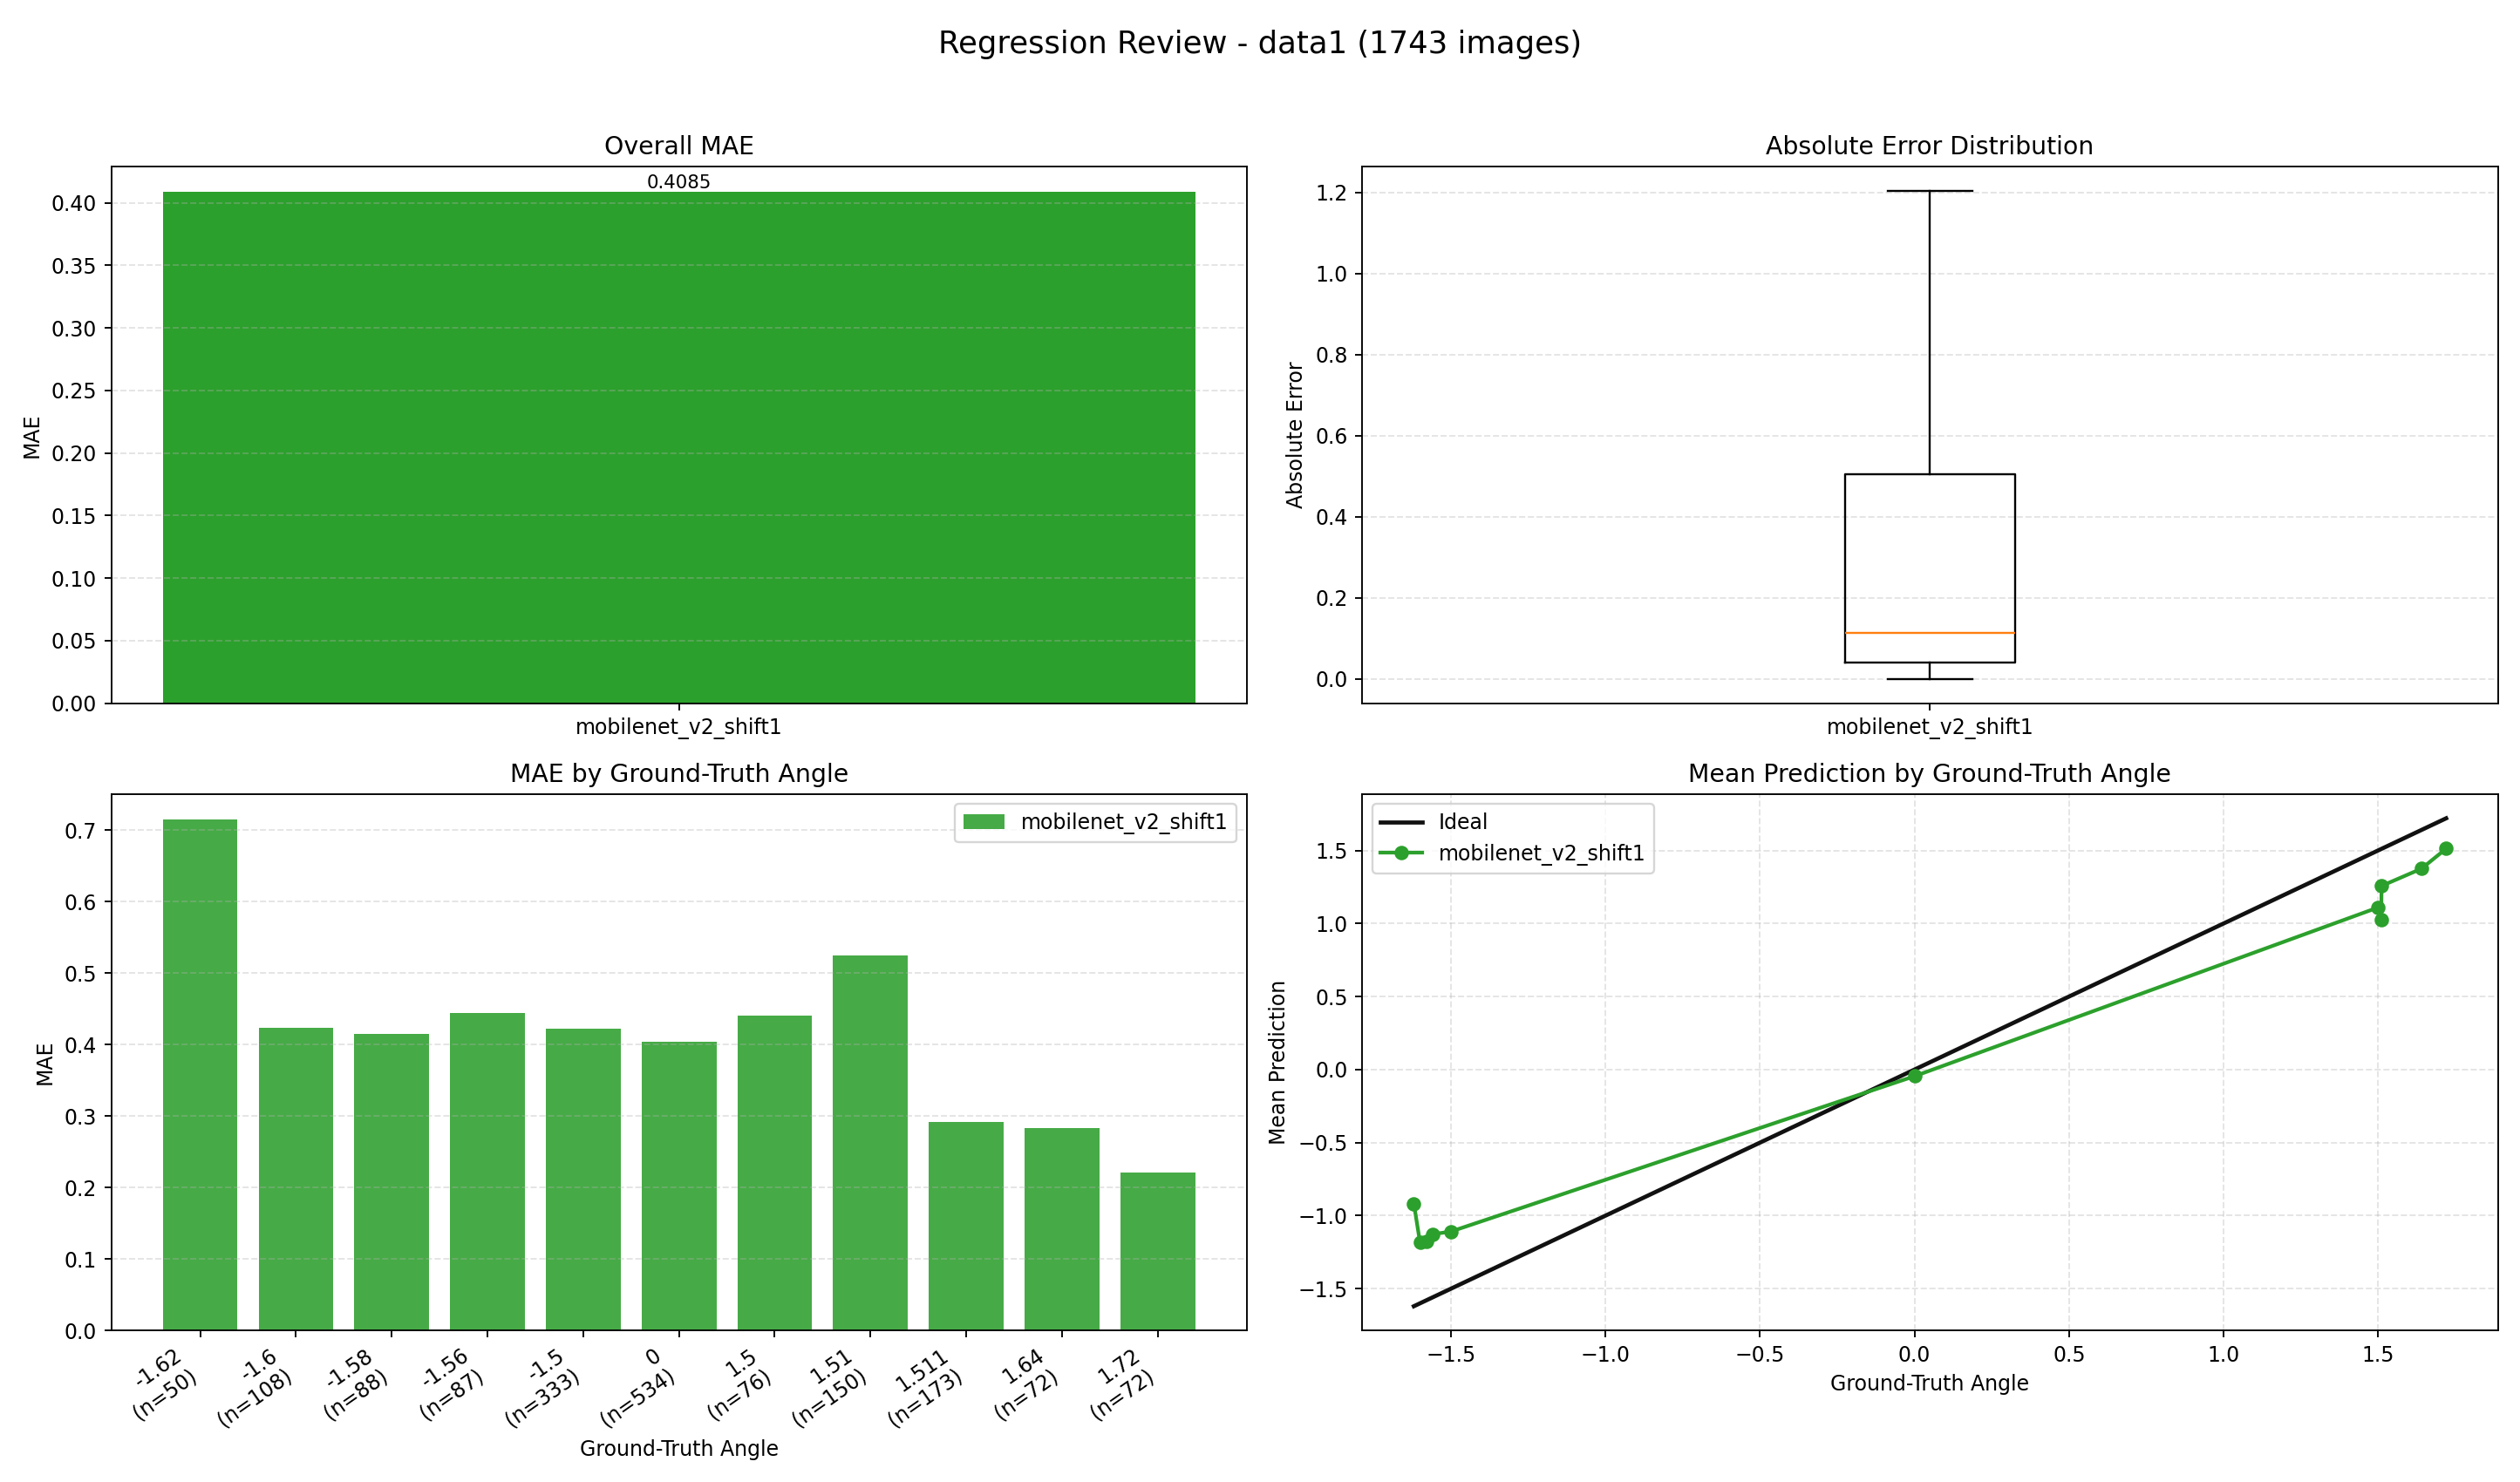

The data file committed next to this chart (first rows):
index, image, groundTruth, mobilenet_v2_shift1, mobilenet_v2_shift1_abs_error
0, E:\桌面\data1\0_0.0000.jpg, 0.0, 0.4638, 0.4638
1, E:\桌面\data1\1_0.0000.jpg, 0.0, 0.04859, 0.04859
2, E:\桌面\data1\2_0.0000.jpg, 0.0, 0.01679, 0.01679
3, E:\桌面\data1\3_0.0000.jpg, 0.0, -0.3986, 0.3986
4, E:\桌面\data1\4_0.0000.jpg, 0.0, 0.898, 0.898
5, E:\桌面\data1\5_0.0000.jpg, 0.0, -1.239, 1.239
6, E:\桌面\data1\6_0.0000.jpg, 0.0, -0.02724, 0.02724
7, E:\桌面\data1\7_0.0000.jpg, 0.0, 0.1155, 0.1155
8, E:\桌面\data1\8_0.0000.jpg, 0.0, -0.07165, 0.07165
9, E:\桌面\data1\9_0.0000.jpg, 0.0, 0.00706, 0.00706
10, E:\桌面\data1\10_0.0000.jpg, 0.0, -0.1475, 0.1475
11, E:\桌面\data1\11_0.0000.jpg, 0.0, -0.01892, 0.01892
12, E:\桌面\data1\12_0.0000.jpg, 0.0, -0.06094, 0.06094
13, E:\桌面\data1\13_0.0000.jpg, 0.0, -0.1283, 0.1283
14, E:\桌面\data1\14_0.0000.jpg, 0.0, -0.03883, 0.03883
15, E:\桌面\data1\15_0.0000.jpg, 0.0, -0.3951, 0.3951
16, E:\桌面\data1\16_0.0000.jpg, 0.0, 0.03129, 0.03129
17, E:\桌面\data1\17_0.0000.jpg, 0.0, -0.1393, 0.1393
18, E:\桌面\data1\18_0.0000.jpg, 0.0, 0.005917, 0.005917
19, E:\桌面\data1\19_0.0000.jpg, 0.0, 0.1111, 0.1111
20, E:\桌面\data1\20_0.0000.jpg, 0.0, -0.09879, 0.09879
21, E:\桌面\data1\21_0.0000.jpg, 0.0, -0.2232, 0.2232
22, E:\桌面\data1\22_0.0000.jpg, 0.0, 0.07082, 0.07082
23, E:\桌面\data1\23_0.0000.jpg, 0.0, 0.4018, 0.4018
24, E:\桌面\data1\24_0.0000.jpg, 0.0, -0.08514, 0.08514
25, E:\桌面\data1\25_0.0000.jpg, 0.0, 0.04532, 0.04532
26, E:\桌面\data1\26_0.0000.jpg, 0.0, -0.1499, 0.1499
27, E:\桌面\data1\27_0.0000.jpg, 0.0, 0.7549, 0.7549
28, E:\桌面\data1\28_0.0000.jpg, 0.0, 0.5205, 0.5205
29, E:\桌面\data1\29_1.5110.jpg, 1.511, 1.242, 0.2692
30, E:\桌面\data1\30_1.5110.jpg, 1.511, 1.429, 0.08216
31, E:\桌面\data1\31_1.5110.jpg, 1.511, 1.543, 0.03176
32, E:\桌面\data1\32_1.5110.jpg, 1.511, 1.182, 0.329
33, E:\桌面\data1\33_1.5110.jpg, 1.511, 1.413, 0.09847
34, E:\桌面\data1\34_1.5110.jpg, 1.511, 1.291, 0.2197
35, E:\桌面\data1\35_1.5110.jpg, 1.511, 0.8756, 0.6354
36, E:\桌面\data1\36_1.5110.jpg, 1.511, 1.039, 0.4716
37, E:\桌面\data1\37_1.5110.jpg, 1.511, 0.1426, 1.368
38, E:\桌面\data1\38_0.0000.jpg, 0.0, 1.107, 1.107
39, E:\桌面\data1\39_1.5110.jpg, 1.511, 0.3469, 1.164
40, E:\桌面\data1\40_1.5110.jpg, 1.511, 1.515, 0.004234
41, E:\桌面\data1\41_1.5110.jpg, 1.511, 1.472, 0.03919
42, E:\桌面\data1\42_1.5110.jpg, 1.511, 1.391, 0.1198
43, E:\桌面\data1\43_1.5110.jpg, 1.511, 1.554, 0.04285
44, E:\桌面\data1\44_1.5110.jpg, 1.511, 1.538, 0.02735
45, E:\桌面\data1\45_1.5110.jpg, 1.511, 1.448, 0.06287
46, E:\桌面\data1\46_1.5110.jpg, 1.511, 1.434, 0.07745
47, E:\桌面\data1\47_1.5110.jpg, 1.511, 1.636, 0.1247
48, E:\桌面\data1\48_1.5110.jpg, 1.511, 1.548, 0.03703
49, E:\桌面\data1\49_0.0000.jpg, 0.0, 1.025, 1.025
50, E:\桌面\data1\50_1.5110.jpg, 1.511, 0.1764, 1.335
51, E:\桌面\data1\51_1.5110.jpg, 1.511, 1.558, 0.04719
52, E:\桌面\data1\52_1.5110.jpg, 1.511, 1.503, 0.008169
53, E:\桌面\data1\53_1.5110.jpg, 1.511, 1.454, 0.0568
54, E:\桌面\data1\54_1.5110.jpg, 1.511, 1.006, 0.5049
55, E:\桌面\data1\55_1.5110.jpg, 1.511, 1.6, 0.08947
56, E:\桌面\data1\56_1.5110.jpg, 1.511, 1.402, 0.1095
57, E:\桌面\data1\57_1.5110.jpg, 1.511, 1.302, 0.2091
58, E:\桌面\data1\58_1.5110.jpg, 1.511, 1.552, 0.04051
59, E:\桌面\data1\59_1.5110.jpg, 1.511, 0.2465, 1.264
... 1,683 more rows
